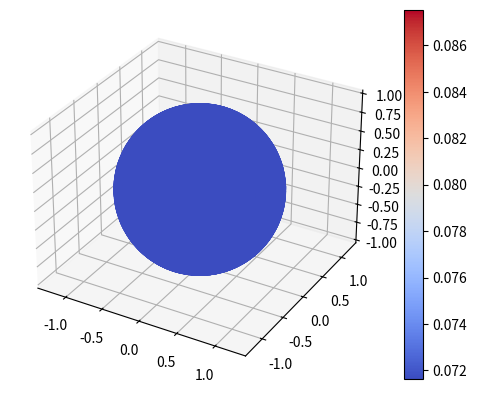

Reproduce this figure in Python.
# -*- coding: utf-8 -*-
"""
Created on Mon Jul 22 16:21:45 2024

@author: kabrisam
"""
import numpy as np
import matplotlib.pyplot as plt
from mpl_toolkits.mplot3d import Axes3D
from matplotlib import cm, colors

def surface_reg(surf_grid, surf_grid_shift):
    return (surf_grid_shift[0]-surf_grid[0])*(surf_grid[1] - surf_grid_shift[1])

def surface_trap(Dsurf_grid, Dsurf_grid_shift):
    return 0.5*(Dsurf_grid_shift[0]-Dsurf_grid[0])*\
        (Dsurf_grid[1] + Dsurf_grid[2] - Dsurf_grid_shift[1] - Dsurf_grid_shift[2])

def transform_points(p, D):
    Dp = np.matmul(D,p.reshape(3,-1)).reshape(p.shape)
    return (Dp/np.linalg.norm(Dp, axis = 0))

def cart2phi(p):
    return np.sign(p[1])*np.arccos(p[0]/np.sqrt(p[0]**2+p[1]**2)) + (p[1] < 0)*2*np.pi

    
    
#%%

N = 100
D = np.diag(np.array([1,1,1]))
#D = np.diag(1/np.diag(D))
phi = np.linspace(0, 2 * np.pi, N)
theta = np.linspace(0, np.pi, N)

a_grid = np.array(np.meshgrid(phi, theta))

p_grid = np.array([np.cos(a_grid[0])*np.sin(a_grid[1]),
                  np.sin(a_grid[0])*np.sin(a_grid[1]),
                  np.cos(a_grid[1])])

surf_grid = np.array([a_grid[0], p_grid[-1]])
surf_grid_shift = np.array([np.roll(a_grid[0], (0,-1), axis = 1),
                            np.roll(p_grid[-1], (-1,0), axis = 0)])


Dp_grid = transform_points(p_grid, D)

Dphi_grid = cart2phi(p_grid)
Dphi_grid[0] = Dphi_grid[1]

Dsurf_grid = np.array([Dphi_grid, Dp_grid[-1], np.roll(Dp_grid[-1], (0,-1), axis=1)])
Dsurf_grid_shift = np.array([np.roll(Dphi_grid, (0,-1), axis = 1),
                              np.roll(Dp_grid[-1], (-1,0), axis = 0),
                              np.roll(Dp_grid[-1], (-1,-1), axis = (0,1))])


old_surfs = surface_reg(surf_grid, surf_grid_shift)
new_surfs = surface_trap(Dsurf_grid, Dsurf_grid_shift)


plt.close('all')

faces = new_surfs/(4*np.pi*old_surfs)
faces = faces.round(decimals = 8)
#faces = old_surfs/(4*np.pi*new_surfs)
norm=colors.Normalize(vmin = np.min(faces),
                      vmax = np.max(faces), clip = False)
fig = plt.figure()
ax = fig.add_subplot(111, projection='3d')
img = ax.plot_surface(Dp_grid[0], Dp_grid[1], Dp_grid[2], shade=False, facecolors=cm.coolwarm(norm(faces)))
ax.axis('equal')
fig.colorbar(cm.ScalarMappable(norm = norm, cmap=cm.coolwarm), ax=ax)
